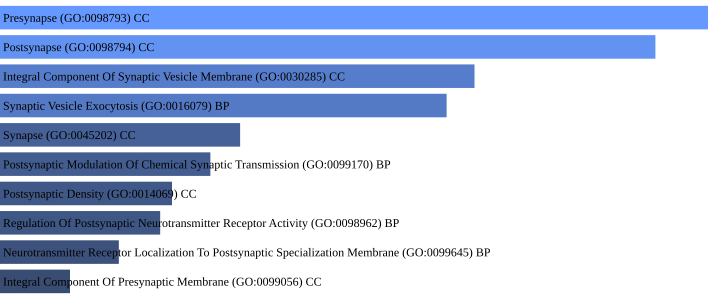

The file beside this chart, header and first rows:
term, p-value, q-value
Presynapse (GO:0098793) CC, 1.3400252406465548e-09, 1.0184191828913816e-07
Postsynapse (GO:0098794) CC, 3.870284953682731e-09, 1.4707082823994378e-07
Integral Component Of Synaptic Vesicle M…, 1.4793851704249284e-07, 3.7477757650764854e-06
Synaptic Vesicle Exocytosis (GO:0016079)…, 2.594237440328577e-07, 4.929051136624296e-06
Synapse (GO:0045202) CC, 1.660322136813518e-05, 0.0002524
Postsynaptic Modulation Of Chemical Syna…, 3.0241401394326896e-05, 0.0003831
Postsynaptic Density (GO:0014069) CC, 6.541316830940265e-05, 0.0007102
Regulation Of Postsynaptic Neurotransmit…, 8.307791846540345e-05, 0.0007892
Neurotransmitter Receptor Localization T…, 0.0001911, 0.001613
Integral Component Of Presynaptic Membra…, 0.0005105, 0.003527
Regulation Of Postsynapse Assembly (GO:0…, 0.0005105, 0.003527
Presynaptic Membrane (GO:0042734) CC, 0.0006271, 0.003971
Synaptic Vesicle Membrane (GO:0030672) C…, 0.001059, 0.005758
Regulation Of Synaptic Vesicle Fusion To…, 0.001136, 0.005758
Synaptic Vesicle Docking (GO:0016081) BP, 0.001136, 0.005758
Regulation Of Synaptic Vesicle Cycle (GO…, 0.001237, 0.005873
Spine Apparatus (GO:0097444) CC, 0.001692, 0.00677
Structural Constituent Of Postsynaptic A…, 0.001692, 0.00677
Maintenance Of Postsynaptic Density Stru…, 0.001692, 0.00677
Postsynaptic Density, Intracellular Comp…, 0.002066, 0.007679
Regulation Of Synaptic Vesicle Endocytos…, 0.002127, 0.007679
Postsynaptic Cytosol (GO:0099524) CC, 0.002223, 0.007679
Integral Component Of Presynaptic Active…, 0.002388, 0.00789
Presynaptic Cytosol (GO:0099523) CC, 0.002561, 0.008111
Extrinsic Component Of Synaptic Vesicle …, 0.002689, 0.008174
Regulation Of Postsynaptic Specializatio…, 0.003976, 0.01162
Presynaptic Dense Core Vesicle Exocytosi…, 0.008373, 0.02194
Synaptic Vesicle Priming (GO:0016082) BP, 0.008373, 0.02194
Postsynaptic Membrane (GO:0045211) CC, 0.008373, 0.02194
Synaptic Cleft (GO:0043083) CC, 0.01585, 0.03887
Synaptic Vesicle Proton Loading (GO:0097…, 0.01585, 0.03887
Regulation Of Postsynaptic Density Assem…, 0.01941, 0.0461
Modulation Of Chemical Synaptic Transmis…, 0.02247, 0.05174
Integral Component Of Postsynaptic Densi…, 0.03426, 0.07657
Regulation Of Presynapse Assembly (GO:19…, 0.04398, 0.0955
